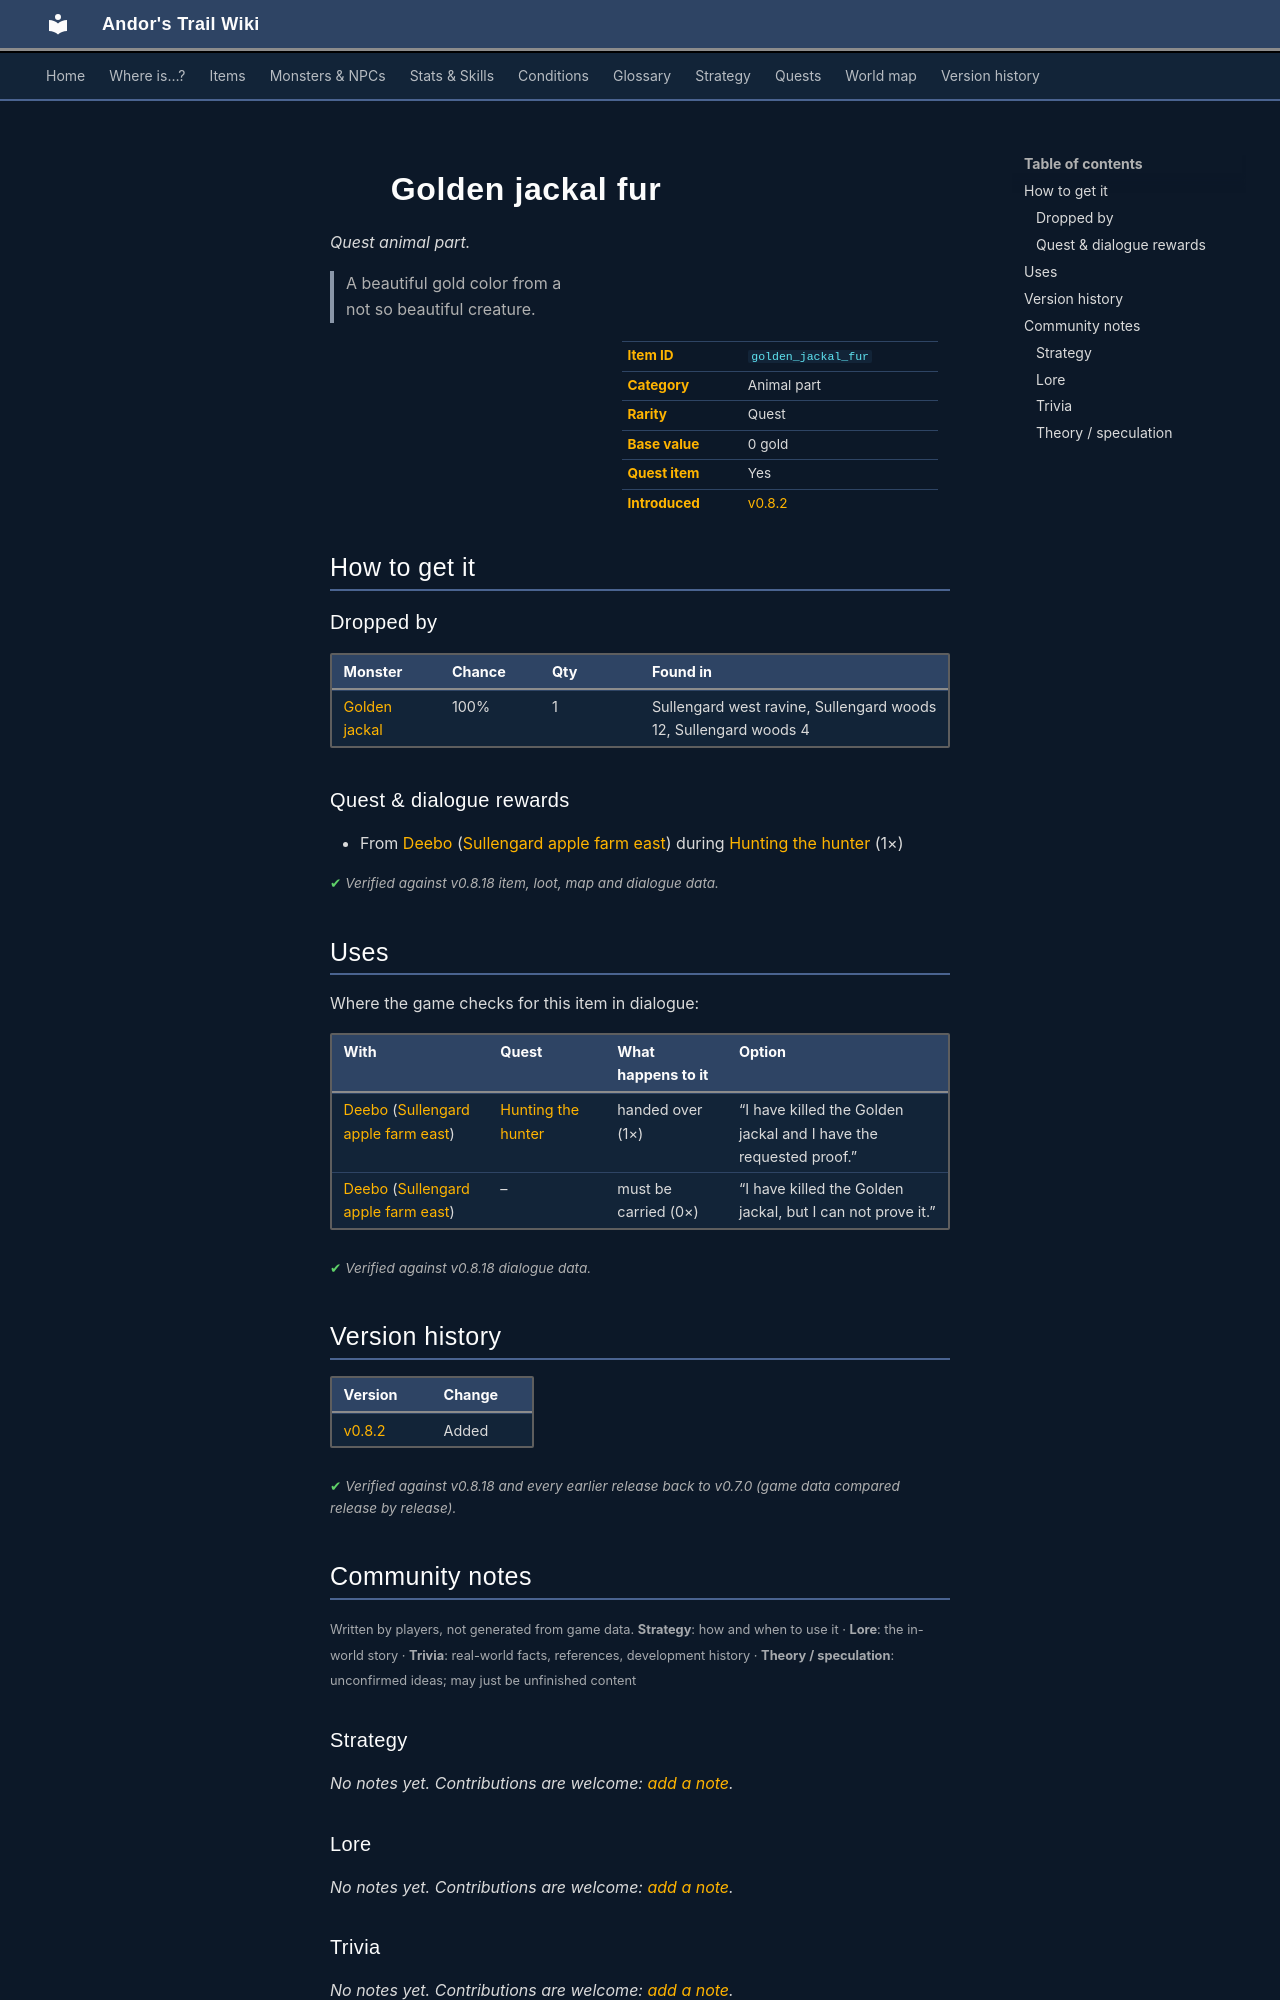

repository: asdfghjkl628/Andor-s-Trail-Wikiiii · page: items/golden_jackal_fur/index.html · generator: mkdocs

---
description: "Golden jackal fur is a quest animal part in Andor's Trail. How to get it: monster drops, quests and dialogue. A beautiful gold color from a not so beautiful creature."
---

# ![](../assets/icons/items/items_rijackson_1_16.png){ .sprite } Golden jackal fur

*Quest animal part.*

<div class="infobox" markdown>

<p class="ib-img"><img class="sprite" src="../../assets/icons/items/items_rijackson_1_16.png" alt=""></p>

| | |
|---|---|
| **Item ID** | `golden_jackal_fur` |
| **Category** | Animal part |
| **Rarity** | Quest |
| **Base value** | 0 gold |
| **Quest item** | Yes |
| **Introduced** | [v0.8.2](../versions/0.8.2.md) |

</div>

> A beautiful gold color from a not so beautiful creature.

## How to get it

### Dropped by

| Monster | Chance | Qty | Found in |
|---|---|---|---|
| [Golden jackal](../monsters/golden_jackal.md) | 100% | 1 | Sullengard west ravine, Sullengard woods 12, Sullengard woods 4 |

### Quest & dialogue rewards

- From [Deebo](../monsters/deebo_orchard_deebo.md) ([Sullengard apple farm east](../maps/sullengard_apple_farm_east.md)) during [Hunting the hunter](../quests/deebo_orchard_hth.md#stage-50) (1×)


<p class="verified">Verified against v0.8.18 item, loot, map and dialogue data.</p>

## Uses

Where the game checks for this item in dialogue:

| With | Quest | What happens to it | Option |
|---|---|---|---|
| [Deebo](../monsters/deebo_orchard_deebo.md) ([Sullengard apple farm east](../maps/sullengard_apple_farm_east.md)) | [Hunting the hunter](../quests/deebo_orchard_hth.md#stage-50) | handed over (1×) | “I have killed the Golden jackal and I have the requested proof.” |
| [Deebo](../monsters/deebo_orchard_deebo.md) ([Sullengard apple farm east](../maps/sullengard_apple_farm_east.md)) | – | must be carried (0×) | “I have killed the Golden jackal, but I can not prove it.” |

<p class="verified">Verified against v0.8.18 dialogue data.</p>


## Version history

| Version | Change |
|---|---|
| [v0.8.2](../versions/0.8.2.md) | Added |

<p class="verified">Verified against v0.8.18 and every earlier release back to v0.7.0 (game data compared release by release).</p>


## Community notes

<small>Written by players, not generated from game data. **Strategy**: how and when to use it · **Lore**: the in-world story · **Trivia**: real-world facts, references, development history · **Theory / speculation**: unconfirmed ideas; may just be unfinished content</small>

### Strategy

*No notes yet. Contributions are welcome: [add a note](https://github.com/asdfghjkl628/Andor-s-Trail-Wikiiii/new/main/notes/items?filename=golden_jackal_fur.md&value=%23%23%20Strategy%0A%0A%3C%21--%20how%20and%20when%20to%20use%20it%20--%3E%0A%0A%23%23%20Lore%0A%0A%3C%21--%20the%20in-world%20story%20--%3E%0A%0A%23%23%20Trivia%0A%0A%3C%21--%20real-world%20facts%2C%20references%2C%20development%20history%20--%3E%0A%0A%23%23%20Theory%20/%20speculation%0A%0A%3C%21--%20unconfirmed%20ideas%3B%20may%20just%20be%20unfinished%20content%20--%3E%0A).*

### Lore

*No notes yet. Contributions are welcome: [add a note](https://github.com/asdfghjkl628/Andor-s-Trail-Wikiiii/new/main/notes/items?filename=golden_jackal_fur.md&value=%23%23%20Strategy%0A%0A%3C%21--%20how%20and%20when%20to%20use%20it%20--%3E%0A%0A%23%23%20Lore%0A%0A%3C%21--%20the%20in-world%20story%20--%3E%0A%0A%23%23%20Trivia%0A%0A%3C%21--%20real-world%20facts%2C%20references%2C%20development%20history%20--%3E%0A%0A%23%23%20Theory%20/%20speculation%0A%0A%3C%21--%20unconfirmed%20ideas%3B%20may%20just%20be%20unfinished%20content%20--%3E%0A).*

### Trivia

*No notes yet. Contributions are welcome: [add a note](https://github.com/asdfghjkl628/Andor-s-Trail-Wikiiii/new/main/notes/items?filename=golden_jackal_fur.md&value=%23%23%20Strategy%0A%0A%3C%21--%20how%20and%20when%20to%20use%20it%20--%3E%0A%0A%23%23%20Lore%0A%0A%3C%21--%20the%20in-world%20story%20--%3E%0A%0A%23%23%20Trivia%0A%0A%3C%21--%20real-world%20facts%2C%20references%2C%20development%20history%20--%3E%0A%0A%23%23%20Theory%20/%20speculation%0A%0A%3C%21--%20unconfirmed%20ideas%3B%20may%20just%20be%20unfinished%20content%20--%3E%0A).*
